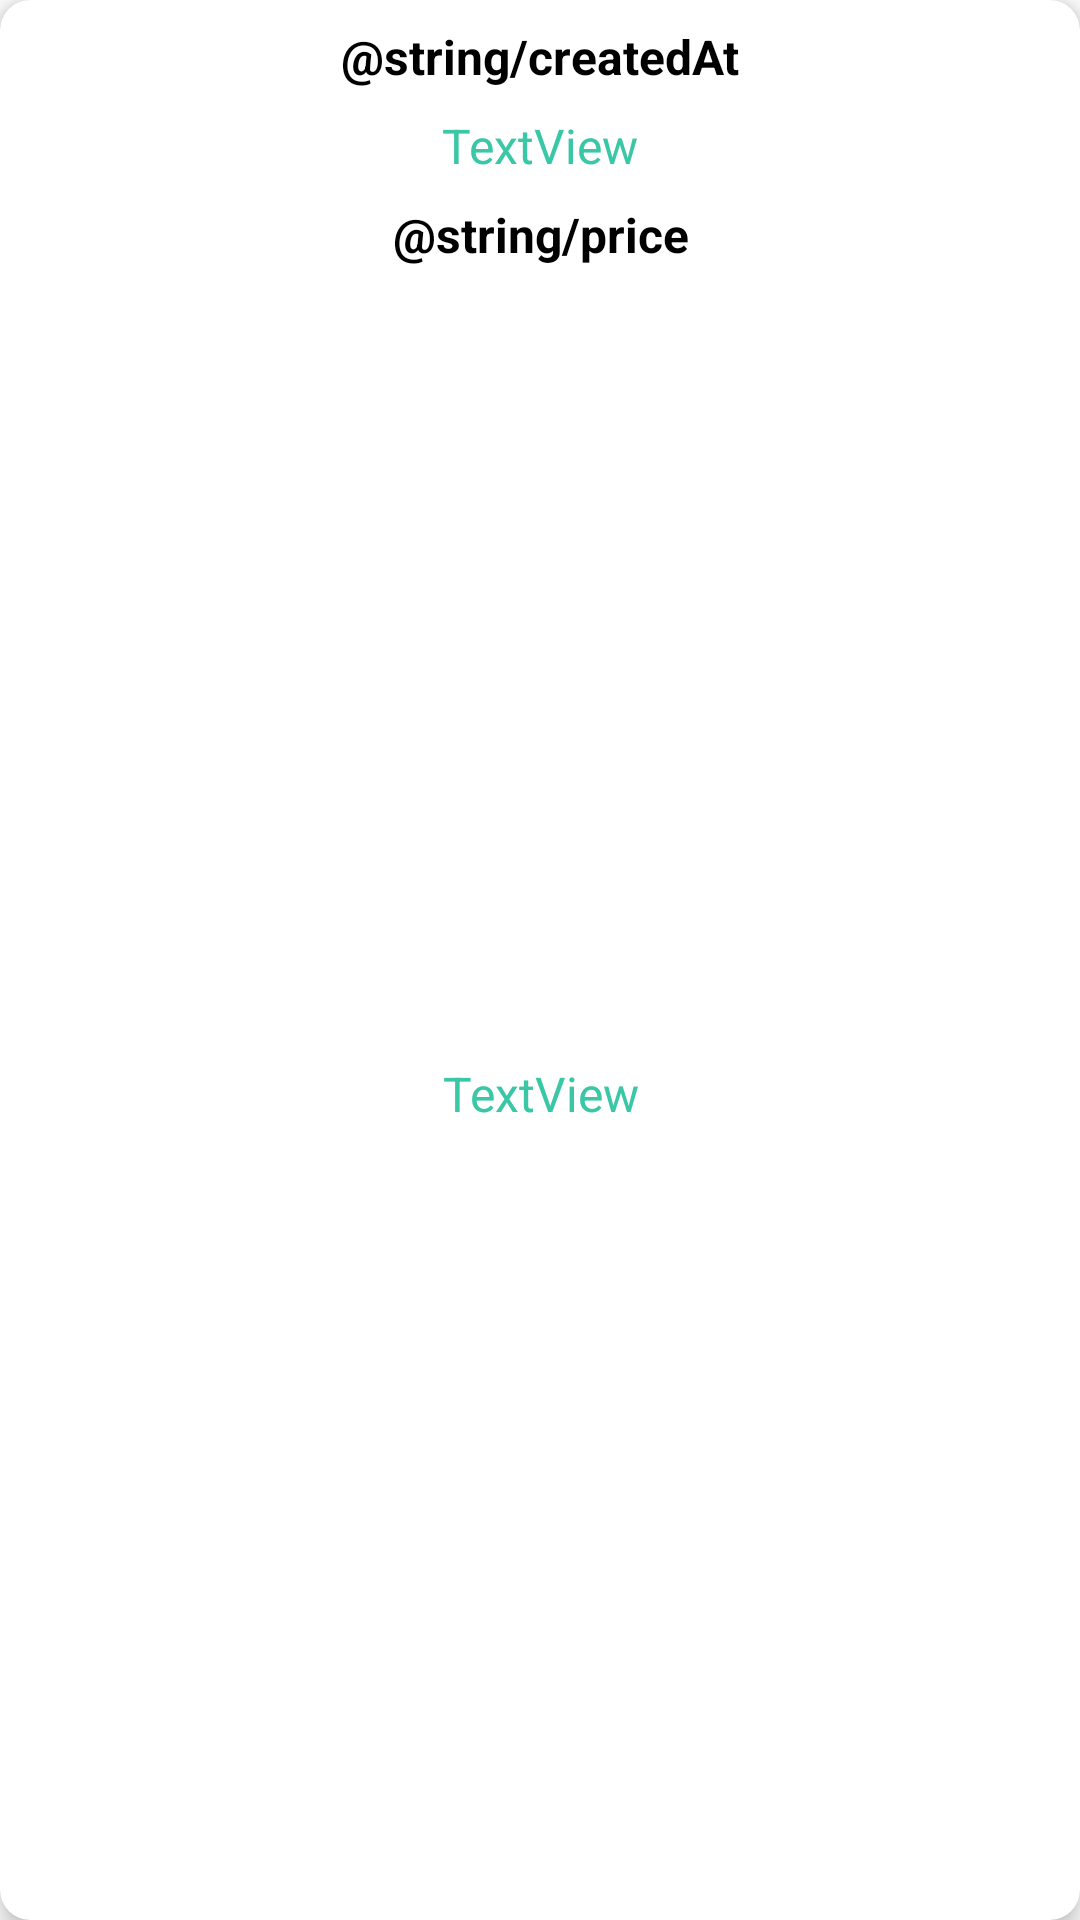

Here is an Android app screen rendered from its layout file. Give the layout XML and the strings, colors and styles it references.
<!-- AndroidManifest.xml: application theme Theme.Shopify -->
<!-- res/layout/order_card.xml -->
<?xml version="1.0" encoding="utf-8"?>
<androidx.cardview.widget.CardView xmlns:android="http://schemas.android.com/apk/res/android"
    xmlns:app="http://schemas.android.com/apk/res-auto"
    xmlns:tools="http://schemas.android.com/tools"
    android:layout_width="match_parent"
    android:layout_height="wrap_content"
    android:layout_marginStart="5dp"
    android:layout_marginTop="5dp"
    android:layout_marginEnd="5dp"
    android:layout_marginBottom="5dp"
    app:cardCornerRadius="10dp"
    app:cardElevation="5dp">

    <androidx.constraintlayout.widget.ConstraintLayout
        android:layout_width="match_parent"
        android:layout_height="match_parent">

        <TextView
            android:id="@+id/textView4"
            android:layout_width="wrap_content"
            android:layout_height="wrap_content"
            android:layout_marginTop="8dp"
            android:text="@string/price"
            android:textColor="#000000"
            android:textSize="16sp"
            android:textStyle="bold"
            app:layout_constraintEnd_toEndOf="@+id/textView8"
            app:layout_constraintStart_toStartOf="@+id/textView8"
            app:layout_constraintTop_toBottomOf="@+id/orderCreated" />

        <TextView
            android:id="@+id/textView8"
            android:layout_width="wrap_content"
            android:layout_height="wrap_content"
            android:layout_marginTop="8dp"
            android:text="@string/createdAt"
            android:textColor="#000000"
            android:textSize="16sp"
            android:textStyle="bold"
            app:layout_constraintEnd_toEndOf="parent"
            app:layout_constraintStart_toStartOf="parent"
            app:layout_constraintTop_toTopOf="parent" />

        <TextView
            android:id="@+id/orderPrice"
            android:layout_width="wrap_content"
            android:layout_height="wrap_content"
            android:layout_marginTop="8dp"
            android:layout_marginBottom="8dp"
            android:text="TextView"
            android:textColor="@color/blue_app_color"
            android:textSize="16sp"
            app:layout_constraintBottom_toBottomOf="parent"
            app:layout_constraintEnd_toEndOf="@+id/textView4"
            app:layout_constraintStart_toStartOf="@+id/textView4"
            app:layout_constraintTop_toBottomOf="@+id/textView4" />

        <TextView
            android:id="@+id/orderCreated"
            android:layout_width="wrap_content"
            android:layout_height="wrap_content"
            android:layout_marginTop="8dp"
            android:text="TextView"
            android:textColor="@color/blue_app_color"
            android:textSize="16sp"
            app:layout_constraintEnd_toEndOf="parent"
            app:layout_constraintStart_toStartOf="parent"
            app:layout_constraintTop_toBottomOf="@+id/textView8" />
    </androidx.constraintlayout.widget.ConstraintLayout>
</androidx.cardview.widget.CardView>
<!-- resources referenced by this layout -->
<resources>
  <color name="blue_app_color">#39c7a5</color>
  <style name="Theme.Shopify" parent="Theme.MaterialComponents.DayNight.NoActionBar">
          
          <item name="colorPrimary">#1E90FF</item>
          <item name="colorPrimaryVariant">#1E90FF</item>
          <item name="colorOnPrimary">@color/white</item>
          
          <item name="colorSecondary">#1E90FF</item>
          <item name="colorSecondaryVariant">@color/teal_700</item>
          <item name="colorOnSecondary">@color/black</item>
          
          <item name="android:statusBarColor">?attr/colorPrimaryVariant</item>
          
      </style>
  <color name="white">#FFFFFFFF</color>
  <color name="teal_700">#FF018786</color>
  <color name="black">#FF000000</color>
</resources>
